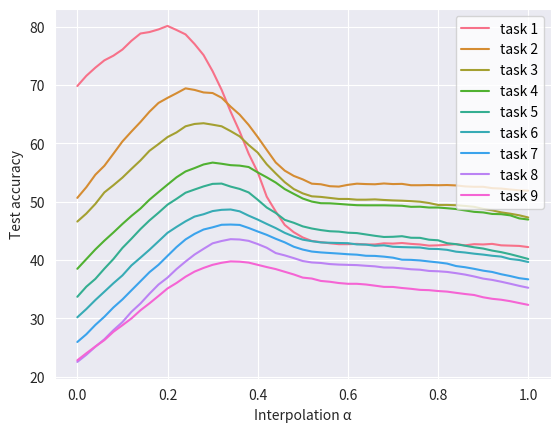

Python code for this plot:
import numpy as np
import seaborn as sns
import matplotlib.pyplot as plt


def get_accs():
    "no alpha schedule"
    return [
        [[49.5, 90.10000000000001], [53.1, 90.0], [56.2, 89.7], [59.4, 89.0], [61.9, 88.1], [64.8, 87.3], [67.80000000000001, 87.3], [71.39999999999999, 86.2], [73.4, 84.7], [76.6, 82.39999999999999], [79.5, 80.7], [80.7, 78.10000000000001], [82.19999999999999, 75.1], [83.2, 70.8], [84.7, 65.5], [85.1, 59.599999999999994], [85.5, 52.800000000000004], [85.7, 45.1], [85.6, 38.4], [85.8, 30.599999999999998], [86.0, 24.099999999999998], [85.8, 15.9], [85.9, 10.7], [85.9, 6.1], [85.8, 3.6999999999999997], [85.7, 2.0], [85.6, 0.8999999999999999], [85.5, 0.6], [85.39999999999999, 0.3], [85.39999999999999, 0.0], [85.39999999999999, 0.0], [85.5, 0.0], [85.3, 0.0], [85.3, 0.0], [85.7, 0.0], [85.6, 0.0], [85.8, 0.0], [85.5, 0.0], [85.3, 0.0], [84.89999999999999, 0.0], [85.0, 0.0], [85.2, 0.0], [85.39999999999999, 0.0], [85.0, 0.0], [85.39999999999999, 0.0], [85.3, 0.0], [85.5, 0.0], [85.0, 0.0], [84.89999999999999, 0.0], [84.8, 0.0], [84.39999999999999, 0.0]],
        [[32.300000000000004, 32.1, 87.5], [35.5, 34.8, 87.1], [39.1, 37.9, 86.8], [41.9, 39.900000000000006, 86.6], [45.2, 43.6, 85.8], [48.699999999999996, 46.9, 85.3], [51.9, 49.9, 84.2], [54.6, 53.6, 82.69999999999999], [57.4, 57.099999999999994, 81.69999999999999], [60.0, 61.0, 79.7], [62.1, 63.6, 77.60000000000001], [64.60000000000001, 66.3, 74.8], [66.60000000000001, 69.0, 72.6], [67.9, 71.6, 67.9], [68.5, 74.0, 63.6], [70.0, 75.9, 59.9], [71.0, 77.9, 54.50000000000001], [72.0, 78.4, 48.4], [72.7, 79.80000000000001, 42.199999999999996], [73.2, 80.5, 35.699999999999996], [74.0, 81.2, 28.000000000000004], [75.0, 81.5, 20.1], [74.7, 82.19999999999999, 13.200000000000001], [74.7, 82.8, 8.4], [75.2, 83.0, 5.0], [75.4, 83.0, 3.0], [75.2, 82.6, 1.4000000000000001], [75.4, 83.0, 0.5], [75.1, 82.69999999999999, 0.1], [74.8, 82.8, 0.1], [75.4, 83.1, 0.1], [75.9, 83.2, 0.1], [76.1, 82.89999999999999, 0.0], [76.1, 82.8, 0.0], [76.6, 82.69999999999999, 0.0], [76.4, 82.6, 0.0], [76.5, 82.6, 0.0], [76.3, 82.1, 0.0], [76.7, 81.69999999999999, 0.0], [77.0, 81.5, 0.0], [76.8, 81.6, 0.0], [76.8, 81.69999999999999, 0.0], [76.9, 81.39999999999999, 0.0], [76.8, 81.0, 0.0], [76.9, 80.7, 0.0], [77.0, 80.60000000000001, 0.0], [76.9, 80.0, 0.0], [77.10000000000001, 79.60000000000001, 0.0], [76.9, 79.3, 0.0], [76.8, 79.0, 0.0], [76.7, 78.9, 0.0]],
        [[29.5, 29.099999999999998, 37.1, 90.60000000000001], [30.9, 31.0, 39.300000000000004, 90.60000000000001], [32.9, 33.6, 41.5, 90.4], [35.699999999999996, 36.6, 44.0, 90.0], [36.9, 38.3, 46.5, 89.5], [38.9, 40.0, 48.6, 88.9], [40.8, 42.8, 50.3, 88.5], [43.0, 45.0, 52.6, 87.6], [45.5, 46.9, 55.900000000000006, 86.5], [47.3, 48.8, 58.3, 85.0], [49.5, 50.8, 61.1, 82.8], [51.1, 52.7, 63.4, 80.2], [53.300000000000004, 55.00000000000001, 65.4, 77.9], [55.2, 56.39999999999999, 67.0, 74.6], [56.99999999999999, 58.4, 68.4, 69.89999999999999], [58.699999999999996, 58.8, 69.69999999999999, 65.5], [60.0, 59.699999999999996, 71.3, 60.6], [60.9, 60.9, 72.7, 53.800000000000004], [61.7, 62.1, 74.1, 46.800000000000004], [62.4, 62.2, 74.6, 39.6], [63.5, 62.4, 75.1, 32.6], [63.7, 62.6, 75.3, 24.0], [63.800000000000004, 62.9, 75.5, 17.1], [63.6, 63.1, 75.2, 11.4], [63.6, 63.4, 75.2, 6.4], [63.6, 63.800000000000004, 75.3, 2.9000000000000004], [63.4, 63.6, 75.4, 1.2], [63.4, 63.800000000000004, 75.6, 0.4], [63.1, 63.2, 76.0, 0.2], [63.0, 62.9, 75.9, 0.0], [63.0, 62.9, 75.9, 0.0], [62.8, 62.7, 75.8, 0.0], [62.8, 62.5, 76.0, 0.0], [63.0, 62.3, 76.2, 0.0], [62.6, 62.4, 76.1, 0.0], [62.5, 62.1, 76.2, 0.0], [62.3, 62.3, 76.0, 0.0], [62.0, 62.5, 75.8, 0.0], [61.7, 62.6, 75.6, 0.0], [61.1, 62.5, 75.4, 0.0], [60.3, 62.3, 75.1, 0.0], [60.0, 62.5, 75.2, 0.0], [60.099999999999994, 62.5, 74.9, 0.0], [60.099999999999994, 62.1, 74.8, 0.0], [60.099999999999994, 61.3, 75.0, 0.0], [59.599999999999994, 60.5, 74.9, 0.0], [59.3, 60.4, 74.3, 0.0], [58.699999999999996, 60.3, 73.6, 0.0], [58.3, 60.099999999999994, 73.3, 0.0], [57.699999999999996, 59.8, 73.1, 0.0], [56.89999999999999, 59.599999999999994, 72.6, 0.0]],
        [[21.4, 18.9, 30.3, 37.7, 84.1], [23.5, 21.4, 31.900000000000002, 39.900000000000006, 84.0], [25.5, 23.7, 33.7, 42.3, 83.8], [27.700000000000003, 25.3, 35.5, 44.6, 83.39999999999999], [28.799999999999997, 26.3, 38.1, 47.199999999999996, 83.1], [30.7, 28.199999999999996, 40.400000000000006, 48.8, 82.69999999999999], [31.7, 30.3, 42.3, 51.2, 82.19999999999999], [33.1, 32.1, 43.8, 54.1, 80.9], [35.4, 34.0, 45.4, 56.599999999999994, 80.2], [37.2, 35.4, 47.599999999999994, 58.5, 79.4], [39.6, 37.0, 49.0, 60.9, 78.0], [41.6, 38.4, 51.6, 63.0, 76.2], [43.0, 40.400000000000006, 53.2, 65.0, 74.2], [44.6, 42.3, 54.900000000000006, 65.7, 71.2], [45.6, 44.3, 56.2, 67.0, 68.7], [47.099999999999994, 45.6, 57.4, 68.4, 64.9], [47.699999999999996, 46.7, 58.099999999999994, 69.69999999999999, 60.199999999999996], [48.1, 48.4, 58.599999999999994, 71.6, 54.50000000000001], [48.699999999999996, 50.1, 59.5, 72.6, 49.9], [49.9, 50.7, 60.699999999999996, 73.7, 44.6], [50.6, 51.4, 61.5, 74.2, 37.3], [51.1, 52.300000000000004, 62.2, 74.8, 30.4], [51.5, 53.5, 62.5, 75.1, 23.7], [51.4, 53.6, 62.5, 76.1, 17.1], [51.7, 53.800000000000004, 62.4, 76.6, 12.1], [52.0, 54.400000000000006, 62.5, 76.8, 6.9], [52.0, 54.50000000000001, 62.7, 77.2, 3.5999999999999996], [51.9, 54.7, 62.8, 77.60000000000001, 1.6], [51.800000000000004, 54.800000000000004, 63.1, 77.9, 0.8999999999999999], [52.2, 54.400000000000006, 62.8, 78.2, 0.4], [52.1, 54.50000000000001, 62.8, 77.9, 0.1], [51.800000000000004, 54.50000000000001, 62.5, 78.0, 0.1], [51.6, 54.50000000000001, 62.5, 78.2, 0.0], [51.4, 54.1, 62.7, 78.60000000000001, 0.0], [51.4, 53.800000000000004, 63.0, 78.60000000000001, 0.0], [51.6, 53.400000000000006, 62.7, 78.9, 0.0], [51.7, 53.1, 63.0, 78.60000000000001, 0.0], [51.300000000000004, 53.1, 62.6, 78.5, 0.0], [51.4, 53.5, 62.5, 78.2, 0.0], [50.7, 53.400000000000006, 62.4, 78.4, 0.0], [50.4, 53.400000000000006, 62.6, 78.5, 0.0], [50.0, 53.300000000000004, 62.5, 78.5, 0.0], [49.7, 53.400000000000006, 62.0, 78.5, 0.0], [49.3, 52.900000000000006, 61.7, 78.5, 0.0], [48.699999999999996, 52.7, 61.1, 78.7, 0.0], [48.6, 52.400000000000006, 61.1, 78.60000000000001, 0.0], [48.699999999999996, 51.4, 60.4, 78.9, 0.0], [47.9, 51.5, 60.699999999999996, 79.10000000000001, 0.0], [47.9, 51.2, 60.099999999999994, 79.0, 0.0], [47.5, 50.2, 59.099999999999994, 78.8, 0.0], [47.199999999999996, 49.7, 58.4, 79.3, 0.0]],
        [[18.8, 17.5, 24.7, 29.599999999999998, 18.8, 92.7], [20.5, 18.3, 26.900000000000002, 32.2, 21.9, 92.7], [21.9, 19.5, 28.599999999999998, 34.300000000000004, 23.7, 92.5], [24.3, 20.9, 30.4, 36.4, 26.5, 92.5], [25.5, 22.3, 31.7, 39.2, 29.9, 92.30000000000001], [27.400000000000002, 24.5, 33.2, 42.5, 32.6, 92.10000000000001], [28.499999999999996, 26.700000000000003, 35.9, 44.800000000000004, 35.199999999999996, 90.7], [29.5, 28.7, 37.8, 47.0, 38.6, 90.10000000000001], [31.4, 30.3, 39.2, 49.0, 41.199999999999996, 89.5], [33.300000000000004, 31.4, 41.5, 51.2, 43.7, 87.4], [34.599999999999994, 33.300000000000004, 42.1, 53.5, 47.4, 85.9], [35.9, 34.1, 44.1, 54.6, 50.4, 83.7], [37.0, 35.699999999999996, 45.800000000000004, 56.10000000000001, 52.800000000000004, 81.69999999999999], [38.3, 36.1, 46.800000000000004, 56.99999999999999, 55.00000000000001, 79.2], [38.4, 37.7, 48.6, 58.099999999999994, 57.99999999999999, 74.8], [38.9, 38.800000000000004, 49.6, 58.8, 61.5, 70.6], [38.9, 39.900000000000006, 50.3, 59.8, 64.1, 65.5], [39.5, 40.2, 51.2, 60.3, 66.0, 58.199999999999996], [40.400000000000006, 40.5, 51.5, 61.1, 68.4, 51.1], [40.2, 41.099999999999994, 51.6, 61.5, 69.39999999999999, 45.6], [40.300000000000004, 41.199999999999996, 51.7, 61.7, 70.39999999999999, 36.6], [40.5, 41.4, 52.5, 62.1, 71.0, 26.400000000000002], [40.5, 41.5, 52.6, 62.0, 71.7, 20.0], [40.6, 41.5, 52.6, 62.1, 71.89999999999999, 12.5], [40.6, 41.4, 52.7, 62.3, 72.5, 8.7], [40.699999999999996, 41.4, 52.7, 62.0, 72.8, 4.9], [40.9, 41.0, 52.5, 62.1, 73.4, 2.4], [40.5, 40.8, 52.400000000000006, 62.1, 74.0, 0.8999999999999999], [40.400000000000006, 40.8, 52.1, 61.7, 74.2, 0.3], [40.400000000000006, 40.6, 51.9, 61.7, 74.3, 0.2], [40.2, 40.400000000000006, 51.9, 61.3, 74.2, 0.0], [39.800000000000004, 40.300000000000004, 51.800000000000004, 61.199999999999996, 74.5, 0.0], [39.6, 39.900000000000006, 51.4, 60.8, 74.5, 0.0], [39.300000000000004, 40.0, 51.2, 60.5, 73.8, 0.0], [39.2, 39.4, 51.1, 59.8, 74.1, 0.0], [39.300000000000004, 39.300000000000004, 51.0, 60.0, 74.2, 0.0], [39.4, 39.4, 50.9, 59.9, 74.8, 0.0], [39.1, 38.9, 50.2, 59.199999999999996, 75.4, 0.0], [39.300000000000004, 38.800000000000004, 49.7, 59.199999999999996, 75.7, 0.0], [39.1, 38.2, 49.4, 58.4, 75.7, 0.0], [38.9, 38.1, 49.3, 57.8, 76.1, 0.0], [38.3, 37.5, 48.699999999999996, 56.8, 75.9, 0.0], [38.2, 37.6, 48.1, 56.3, 76.0, 0.0], [38.1, 37.4, 47.699999999999996, 55.2, 76.2, 0.0], [37.6, 37.5, 47.3, 54.50000000000001, 76.1, 0.0], [37.6, 37.1, 47.099999999999994, 54.0, 75.9, 0.0], [37.3, 36.8, 46.300000000000004, 53.5, 75.7, 0.0], [36.7, 36.6, 46.300000000000004, 52.7, 75.7, 0.0], [36.199999999999996, 36.1, 45.9, 52.2, 75.5, 0.0], [35.699999999999996, 35.9, 45.2, 51.2, 75.5, 0.0], [34.9, 35.4, 44.7, 50.4, 75.6, 0.0]],
        [[18.2, 13.4, 22.1, 23.1, 17.599999999999998, 28.1, 88.7], [18.8, 14.499999999999998, 23.400000000000002, 25.2, 18.6, 32.0, 88.6], [20.7, 15.5, 24.3, 27.0, 20.599999999999998, 35.199999999999996, 88.6], [21.5, 16.400000000000002, 25.7, 29.4, 21.9, 38.3, 88.7], [23.5, 17.299999999999997, 26.6, 31.6, 23.1, 41.5, 88.4], [24.8, 18.6, 27.6, 32.6, 25.0, 44.9, 87.9], [25.6, 20.3, 29.9, 35.0, 26.8, 48.5, 87.3], [26.700000000000003, 21.2, 31.6, 36.4, 28.7, 51.2, 86.9], [27.700000000000003, 22.8, 33.0, 38.9, 30.099999999999998, 53.400000000000006, 86.3], [28.4, 24.0, 34.5, 41.0, 32.4, 56.89999999999999, 85.1], [29.5, 24.8, 36.4, 42.4, 34.9, 60.099999999999994, 84.39999999999999], [30.4, 26.1, 38.0, 44.1, 36.7, 62.3, 82.0], [30.8, 27.3, 39.1, 45.300000000000004, 38.3, 66.10000000000001, 79.4], [31.5, 28.499999999999996, 39.900000000000006, 47.0, 39.7, 69.0, 76.4], [31.8, 29.7, 40.699999999999996, 48.0, 40.9, 70.7, 73.0], [32.5, 30.2, 42.0, 49.5, 42.3, 72.8, 69.3], [33.1, 31.3, 42.8, 50.7, 43.9, 74.2, 64.1], [33.4, 31.8, 43.2, 52.0, 45.0, 75.5, 59.599999999999994], [33.7, 32.4, 44.2, 53.1, 46.7, 76.8, 51.4], [34.0, 33.0, 44.3, 53.7, 47.599999999999994, 77.9, 42.6], [34.4, 33.4, 44.6, 54.7, 47.8, 79.10000000000001, 34.4], [35.0, 33.4, 44.7, 55.1, 48.3, 79.60000000000001, 27.1], [35.0, 33.4, 44.9, 54.900000000000006, 48.5, 80.60000000000001, 20.9], [35.099999999999994, 33.6, 45.2, 55.300000000000004, 48.5, 81.10000000000001, 13.700000000000001], [35.0, 33.7, 45.300000000000004, 55.60000000000001, 48.9, 81.3, 8.200000000000001], [35.099999999999994, 33.5, 45.4, 55.300000000000004, 48.4, 81.6, 5.0], [35.0, 33.7, 45.2, 54.900000000000006, 48.199999999999996, 82.3, 3.2], [35.099999999999994, 33.800000000000004, 45.1, 54.6, 48.3, 82.6, 1.5], [35.4, 33.6, 45.300000000000004, 54.6, 48.3, 82.8, 0.6], [35.3, 33.6, 45.300000000000004, 54.400000000000006, 48.6, 83.0, 0.1], [35.5, 33.6, 45.2, 54.1, 48.5, 83.2, 0.0], [35.0, 33.2, 45.0, 53.800000000000004, 48.5, 83.1, 0.0], [34.8, 33.4, 44.7, 53.5, 48.6, 83.39999999999999, 0.0], [34.599999999999994, 33.1, 44.3, 53.0, 48.6, 83.39999999999999, 0.0], [35.0, 33.0, 44.3, 52.7, 48.8, 83.7, 0.0], [34.2, 32.9, 44.0, 52.5, 48.4, 83.8, 0.0], [33.900000000000006, 33.0, 44.0, 52.300000000000004, 48.0, 84.2, 0.0], [33.900000000000006, 33.0, 44.0, 51.9, 48.1, 84.2, 0.0], [33.5, 33.2, 43.8, 52.2, 47.5, 84.7, 0.0], [32.9, 33.0, 43.6, 51.800000000000004, 47.3, 84.7, 0.0], [32.800000000000004, 32.800000000000004, 43.4, 51.9, 47.3, 84.89999999999999, 0.0], [32.6, 33.0, 43.0, 51.7, 46.7, 85.1, 0.0], [32.1, 32.7, 42.3, 51.300000000000004, 46.300000000000004, 85.2, 0.0], [32.300000000000004, 32.4, 42.1, 51.0, 45.800000000000004, 85.3, 0.0], [32.2, 32.300000000000004, 41.4, 50.6, 45.7, 85.3, 0.0], [32.1, 32.1, 40.9, 49.8, 45.7, 85.8, 0.0], [32.300000000000004, 32.0, 40.2, 49.1, 45.6, 85.8, 0.0], [32.1, 32.1, 39.800000000000004, 48.9, 45.2, 85.9, 0.0], [31.6, 31.4, 38.5, 48.3, 45.0, 86.3, 0.0], [31.5, 31.4, 37.8, 48.1, 44.7, 86.4, 0.0], [31.1, 31.3, 37.1, 47.599999999999994, 44.3, 86.1, 0.0]],
        [[10.100000000000001, 9.8, 14.399999999999999, 23.5, 13.4, 20.200000000000003, 25.4, 90.7], [10.8, 10.9, 15.4, 25.6, 15.299999999999999, 21.7, 27.800000000000004, 90.60000000000001], [11.700000000000001, 12.1, 16.6, 27.0, 17.299999999999997, 24.099999999999998, 31.4, 90.7], [12.5, 13.3, 18.3, 28.000000000000004, 18.6, 26.400000000000002, 34.4, 90.60000000000001], [13.900000000000002, 14.399999999999999, 19.6, 29.4, 20.200000000000003, 29.099999999999998, 38.0, 90.2], [15.4, 15.2, 20.8, 31.2, 21.6, 31.3, 40.699999999999996, 89.60000000000001], [16.400000000000002, 16.400000000000002, 21.5, 33.0, 23.799999999999997, 34.0, 43.7, 89.5], [18.0, 17.5, 23.5, 35.099999999999994, 25.3, 36.3, 46.7, 88.3], [19.400000000000002, 19.6, 24.7, 36.199999999999996, 27.3, 38.800000000000004, 49.9, 87.3], [20.599999999999998, 20.5, 26.0, 37.4, 28.599999999999998, 41.099999999999994, 53.300000000000004, 85.8], [22.0, 22.2, 28.1, 38.3, 30.9, 43.2, 56.00000000000001, 84.8], [23.7, 23.1, 30.2, 39.800000000000004, 32.7, 45.4, 59.599999999999994, 83.1], [24.9, 24.5, 31.5, 41.199999999999996, 33.7, 48.199999999999996, 62.7, 81.39999999999999], [26.400000000000002, 25.5, 32.7, 42.3, 34.9, 50.5, 64.60000000000001, 78.8], [27.3, 26.3, 33.7, 44.2, 35.6, 52.400000000000006, 66.60000000000001, 75.6], [28.799999999999997, 26.8, 35.0, 44.9, 35.9, 53.7, 68.8, 70.8], [29.799999999999997, 27.3, 36.4, 45.4, 37.1, 56.00000000000001, 70.6, 65.60000000000001], [30.3, 28.199999999999996, 37.3, 45.6, 38.0, 57.49999999999999, 72.1, 59.5], [31.2, 28.4, 38.0, 46.1, 39.300000000000004, 58.699999999999996, 73.2, 53.1], [31.8, 28.599999999999998, 38.5, 46.400000000000006, 39.300000000000004, 59.4, 74.2, 45.6], [31.8, 28.999999999999996, 38.6, 46.6, 39.900000000000006, 60.199999999999996, 75.2, 37.7], [32.0, 29.2, 38.9, 47.3, 40.300000000000004, 60.4, 75.6, 30.7], [31.8, 29.599999999999998, 39.6, 47.199999999999996, 40.699999999999996, 60.8, 76.4, 22.900000000000002], [32.1, 30.0, 39.4, 47.0, 40.8, 60.8, 77.5, 16.5], [31.8, 30.099999999999998, 39.300000000000004, 46.7, 40.400000000000006, 61.199999999999996, 77.7, 10.9], [31.900000000000002, 30.599999999999998, 39.300000000000004, 46.5, 40.300000000000004, 61.7, 77.9, 6.0], [31.4, 30.599999999999998, 39.300000000000004, 46.6, 40.300000000000004, 61.9, 77.8, 3.5999999999999996], [31.2, 30.7, 39.5, 46.5, 40.699999999999996, 62.1, 78.10000000000001, 1.5], [31.0, 30.4, 39.4, 46.300000000000004, 40.400000000000006, 62.3, 78.8, 0.8999999999999999], [30.7, 30.4, 39.2, 46.2, 40.5, 62.3, 79.10000000000001, 0.3], [30.599999999999998, 30.5, 39.4, 45.800000000000004, 39.7, 62.1, 79.60000000000001, 0.1], [30.599999999999998, 30.4, 39.4, 45.300000000000004, 39.6, 62.2, 79.7, 0.0], [30.3, 30.2, 39.0, 45.1, 39.2, 62.2, 79.7, 0.0], [30.2, 30.3, 38.7, 45.0, 38.7, 62.3, 80.30000000000001, 0.0], [30.0, 30.3, 38.2, 44.6, 38.5, 61.9, 81.0, 0.0], [29.7, 29.799999999999997, 38.4, 44.3, 37.9, 61.9, 81.10000000000001, 0.0], [29.5, 29.2, 37.7, 43.5, 37.2, 62.1, 81.10000000000001, 0.0], [29.2, 28.999999999999996, 37.3, 43.6, 37.4, 62.1, 81.5, 0.0], [29.4, 28.9, 37.2, 43.5, 37.1, 61.8, 81.39999999999999, 0.0], [29.099999999999998, 28.7, 37.1, 43.1, 37.0, 61.4, 81.5, 0.0], [28.9, 28.499999999999996, 36.3, 42.8, 36.8, 61.6, 81.69999999999999, 0.0], [28.9, 28.1, 35.8, 42.6, 36.5, 61.4, 81.69999999999999, 0.0], [28.199999999999996, 27.6, 35.8, 42.0, 35.5, 60.8, 81.69999999999999, 0.0], [28.000000000000004, 27.1, 35.699999999999996, 41.9, 34.9, 60.6, 81.8, 0.0], [27.700000000000003, 26.8, 35.5, 41.5, 34.300000000000004, 60.099999999999994, 81.89999999999999, 0.0], [27.3, 26.5, 34.8, 41.0, 33.7, 59.599999999999994, 82.39999999999999, 0.0], [27.0, 26.3, 34.2, 40.5, 33.7, 59.4, 82.39999999999999, 0.0], [26.200000000000003, 25.6, 33.5, 40.0, 33.300000000000004, 59.4, 82.39999999999999, 0.0], [25.6, 25.8, 33.0, 39.6, 32.5, 58.9, 82.5, 0.0], [25.6, 25.2, 32.9, 39.2, 31.6, 58.5, 82.0, 0.0], [25.2, 25.1, 32.300000000000004, 38.800000000000004, 31.3, 58.4, 82.3, 0.0]],
        [[10.0, 10.5, 13.5, 14.499999999999998, 13.5, 14.7, 15.299999999999999, 20.200000000000003, 90.5], [11.0, 11.5, 14.7, 15.9, 14.7, 15.7, 17.2, 22.6, 90.4], [12.0, 12.6, 16.1, 17.8, 15.5, 17.4, 19.3, 25.2, 90.3], [12.8, 13.700000000000001, 17.1, 19.5, 16.5, 19.0, 21.0, 27.800000000000004, 90.2], [13.5, 14.499999999999998, 18.3, 21.5, 18.6, 21.2, 22.6, 31.2, 90.2], [14.499999999999998, 15.8, 19.900000000000002, 22.8, 19.5, 22.900000000000002, 24.4, 34.300000000000004, 90.0], [15.6, 17.5, 21.099999999999998, 25.1, 20.5, 25.0, 27.200000000000003, 38.7, 89.3], [16.8, 18.3, 23.1, 26.6, 21.6, 26.900000000000002, 29.2, 41.0, 89.3], [17.599999999999998, 19.1, 24.0, 29.2, 22.8, 28.7, 32.800000000000004, 45.0, 88.7], [18.5, 20.8, 25.1, 30.3, 24.0, 31.3, 35.5, 49.2, 87.3], [19.8, 21.8, 25.900000000000002, 32.4, 24.7, 32.9, 37.4, 51.9, 85.9], [20.7, 23.0, 27.0, 33.6, 25.900000000000002, 36.4, 40.1, 55.800000000000004, 83.39999999999999], [21.9, 23.5, 28.499999999999996, 35.4, 27.1, 39.2, 42.199999999999996, 59.099999999999994, 80.60000000000001], [22.8, 24.7, 29.5, 36.8, 27.800000000000004, 42.199999999999996, 44.9, 62.1, 77.5], [23.5, 25.8, 30.2, 38.1, 28.999999999999996, 43.9, 47.3, 65.4, 73.9], [24.0, 26.700000000000003, 31.4, 39.7, 30.0, 45.5, 50.6, 68.2, 69.5], [24.6, 27.1, 32.4, 41.099999999999994, 30.8, 47.099999999999994, 52.300000000000004, 70.8, 63.0], [25.5, 28.1, 32.7, 41.9, 31.6, 48.1, 54.0, 72.2, 57.9], [25.900000000000002, 28.9, 33.0, 42.6, 32.7, 48.8, 54.800000000000004, 73.7, 51.1], [25.6, 29.299999999999997, 33.900000000000006, 42.9, 33.4, 48.9, 56.00000000000001, 75.1, 44.3], [26.1, 29.099999999999998, 34.300000000000004, 43.3, 33.4, 49.5, 56.599999999999994, 76.1, 36.1], [26.5, 28.999999999999996, 34.599999999999994, 43.2, 33.800000000000004, 49.8, 56.699999999999996, 76.9, 28.299999999999997], [26.400000000000002, 28.599999999999998, 34.4, 43.4, 34.300000000000004, 49.8, 57.099999999999994, 77.60000000000001, 19.0], [26.5, 28.599999999999998, 34.4, 43.5, 34.2, 50.2, 57.599999999999994, 78.2, 13.8], [26.400000000000002, 28.599999999999998, 34.4, 43.5, 34.0, 50.0, 58.3, 78.60000000000001, 9.0], [26.200000000000003, 28.4, 34.4, 43.5, 33.4, 49.8, 58.599999999999994, 79.0, 5.0], [26.400000000000002, 28.599999999999998, 34.300000000000004, 43.6, 33.4, 49.7, 58.8, 79.0, 2.3], [26.5, 28.7, 34.699999999999996, 43.3, 33.1, 49.6, 58.599999999999994, 79.3, 1.5], [26.1, 28.499999999999996, 34.300000000000004, 43.3, 33.5, 49.3, 58.599999999999994, 79.60000000000001, 0.4], [25.900000000000002, 28.299999999999997, 34.300000000000004, 43.3, 33.4, 49.2, 58.5, 79.80000000000001, 0.1], [25.8, 28.499999999999996, 34.300000000000004, 43.0, 33.300000000000004, 49.0, 58.5, 80.0, 0.0], [25.8, 28.7, 34.300000000000004, 42.699999999999996, 33.1, 48.8, 58.4, 80.2, 0.0], [25.7, 28.1, 34.0, 42.5, 33.0, 48.9, 58.5, 80.30000000000001, 0.0], [25.6, 27.700000000000003, 34.0, 42.0, 33.0, 48.9, 58.199999999999996, 80.7, 0.0], [25.3, 27.6, 33.300000000000004, 41.699999999999996, 32.300000000000004, 48.9, 58.4, 80.80000000000001, 0.0], [24.9, 27.6, 33.0, 41.6, 32.300000000000004, 49.0, 58.3, 81.39999999999999, 0.0], [24.9, 27.3, 32.800000000000004, 41.4, 32.0, 48.5, 57.99999999999999, 82.1, 0.0], [24.5, 27.1, 33.0, 41.099999999999994, 31.8, 47.8, 57.8, 82.5, 0.0], [24.3, 26.5, 32.800000000000004, 41.0, 31.900000000000002, 47.699999999999996, 57.9, 82.8, 0.0], [24.3, 26.200000000000003, 32.6, 40.699999999999996, 31.4, 47.5, 57.199999999999996, 83.1, 0.0], [24.0, 26.1, 32.2, 40.6, 31.4, 47.8, 57.3, 83.1, 0.0], [23.9, 26.0, 31.7, 40.2, 31.4, 47.099999999999994, 57.3, 83.89999999999999, 0.0], [23.200000000000003, 25.8, 31.7, 39.900000000000006, 30.9, 47.199999999999996, 57.3, 83.6, 0.0], [22.7, 25.8, 31.5, 39.7, 30.599999999999998, 46.6, 56.8, 83.7, 0.0], [22.400000000000002, 25.0, 31.4, 39.1, 30.4, 46.300000000000004, 56.2, 83.7, 0.0], [22.1, 24.4, 30.8, 38.5, 30.0, 46.1, 55.50000000000001, 83.8, 0.0], [21.9, 24.3, 30.4, 38.1, 29.4, 45.4, 55.7, 84.0, 0.0], [21.6, 23.9, 30.0, 37.7, 29.2, 44.7, 55.400000000000006, 83.89999999999999, 0.0], [21.4, 23.599999999999998, 29.599999999999998, 36.9, 28.499999999999996, 44.3, 55.1, 83.89999999999999, 0.0], [20.7, 23.0, 28.999999999999996, 36.3, 28.000000000000004, 44.2, 54.7, 84.1, 0.0], [20.3, 22.7, 28.4, 35.699999999999996, 27.700000000000003, 43.6, 54.300000000000004, 84.39999999999999, 0.0]],
        [[12.5, 12.3, 13.200000000000001, 16.0, 11.0, 15.5, 17.299999999999997, 21.3, 20.599999999999998, 88.3], [13.4, 13.4, 13.3, 17.1, 12.0, 16.900000000000002, 19.2, 23.599999999999998, 22.8, 88.4], [14.099999999999998, 14.2, 14.6, 17.8, 13.0, 18.7, 21.0, 24.9, 24.9, 88.4], [15.2, 14.899999999999999, 15.4, 19.0, 13.8, 19.7, 22.2, 27.0, 27.200000000000003, 88.2], [16.8, 15.6, 16.3, 19.900000000000002, 14.7, 21.4, 24.2, 29.799999999999997, 30.4, 87.7], [17.5, 17.0, 16.900000000000002, 20.9, 15.299999999999999, 23.0, 26.700000000000003, 30.8, 32.7, 87.3], [17.5, 17.5, 17.7, 22.2, 16.400000000000002, 24.5, 28.599999999999998, 32.9, 35.5, 86.9], [18.2, 18.2, 19.3, 23.599999999999998, 17.8, 26.3, 30.3, 35.099999999999994, 38.800000000000004, 86.1], [19.1, 18.9, 20.1, 24.8, 18.7, 27.900000000000002, 31.1, 37.1, 42.1, 85.8], [20.0, 20.4, 21.099999999999998, 25.900000000000002, 19.8, 29.4, 32.2, 39.300000000000004, 44.9, 85.2], [21.2, 20.9, 21.9, 27.0, 20.9, 31.0, 34.0, 41.0, 48.5, 84.7], [21.8, 21.4, 22.3, 28.000000000000004, 21.5, 32.7, 35.9, 42.8, 50.9, 83.2], [22.2, 22.1, 23.400000000000002, 29.4, 23.0, 34.1, 37.5, 44.4, 54.50000000000001, 80.60000000000001], [22.3, 22.6, 24.5, 30.099999999999998, 23.400000000000002, 35.9, 38.3, 47.199999999999996, 57.99999999999999, 77.7], [22.6, 23.0, 25.3, 30.8, 24.6, 36.5, 40.2, 48.5, 60.9, 73.9], [22.8, 24.0, 26.900000000000002, 31.3, 25.2, 37.1, 40.9, 50.4, 63.6, 69.39999999999999], [23.3, 24.5, 27.400000000000002, 32.6, 25.6, 37.8, 42.199999999999996, 51.2, 65.60000000000001, 64.9], [23.7, 25.3, 28.199999999999996, 33.0, 26.1, 38.3, 43.2, 52.400000000000006, 68.30000000000001, 59.0], [24.0, 25.6, 28.499999999999996, 33.800000000000004, 26.900000000000002, 38.9, 43.8, 53.7, 71.1, 50.7], [23.799999999999997, 26.0, 29.4, 34.699999999999996, 28.1, 39.4, 44.0, 54.6, 72.2, 43.2], [24.099999999999998, 25.7, 29.599999999999998, 35.199999999999996, 28.199999999999996, 40.0, 44.7, 54.900000000000006, 73.9, 35.3], [24.0, 25.6, 29.7, 35.5, 28.599999999999998, 40.1, 44.800000000000004, 55.2, 75.4, 28.9], [24.099999999999998, 25.6, 30.3, 35.4, 29.2, 40.5, 44.9, 55.7, 76.1, 22.5], [23.7, 25.5, 30.8, 35.3, 29.4, 40.6, 45.0, 55.60000000000001, 76.6, 17.2], [23.599999999999998, 25.5, 31.0, 35.4, 29.599999999999998, 40.6, 45.0, 55.60000000000001, 77.5, 11.3], [23.5, 25.1, 31.1, 35.699999999999996, 29.2, 40.699999999999996, 44.800000000000004, 55.300000000000004, 77.7, 6.6000000000000005], [23.7, 24.8, 31.3, 35.8, 29.2, 41.099999999999994, 44.9, 55.400000000000006, 78.4, 3.5000000000000004], [23.3, 24.7, 31.1, 35.5, 28.7, 40.9, 44.6, 55.2, 78.60000000000001, 1.4000000000000001], [23.200000000000003, 24.5, 31.0, 35.5, 28.799999999999997, 40.8, 44.3, 55.00000000000001, 78.60000000000001, 0.8999999999999999], [22.900000000000002, 24.3, 30.8, 35.199999999999996, 28.599999999999998, 40.300000000000004, 44.0, 55.2, 78.7, 0.4], [22.7, 24.2, 30.8, 34.9, 28.499999999999996, 40.300000000000004, 43.7, 54.900000000000006, 79.0, 0.1], [22.8, 24.099999999999998, 30.7, 35.0, 28.799999999999997, 39.900000000000006, 43.6, 54.7, 79.5, 0.0], [22.900000000000002, 24.0, 30.2, 34.8, 28.799999999999997, 39.300000000000004, 43.3, 54.900000000000006, 79.7, 0.0], [22.2, 23.599999999999998, 30.0, 34.599999999999994, 28.7, 39.1, 43.1, 54.400000000000006, 80.2, 0.0], [21.8, 23.5, 29.799999999999997, 34.300000000000004, 28.199999999999996, 38.9, 42.8, 54.2, 80.30000000000001, 0.0], [21.6, 23.599999999999998, 29.9, 34.2, 28.299999999999997, 38.9, 42.699999999999996, 53.7, 80.80000000000001, 0.0], [21.5, 23.5, 29.299999999999997, 33.800000000000004, 28.299999999999997, 38.4, 42.4, 53.5, 81.2, 0.0], [21.2, 23.5, 29.4, 33.900000000000006, 27.900000000000002, 37.9, 42.0, 53.1, 81.6, 0.0], [20.9, 23.1, 28.999999999999996, 33.7, 27.800000000000004, 37.6, 41.5, 52.800000000000004, 82.3, 0.0], [20.599999999999998, 23.1, 28.999999999999996, 33.5, 28.000000000000004, 37.3, 40.9, 52.6, 83.2, 0.0], [20.5, 23.0, 28.999999999999996, 33.4, 28.000000000000004, 36.6, 40.1, 52.5, 83.6, 0.0], [20.3, 22.8, 28.7, 33.6, 27.700000000000003, 36.0, 40.2, 52.5, 83.89999999999999, 0.0], [19.8, 22.7, 28.199999999999996, 33.2, 27.6, 36.199999999999996, 39.5, 52.400000000000006, 84.0, 0.0], [19.7, 22.3, 28.1, 33.1, 27.400000000000002, 36.3, 39.2, 51.7, 83.8, 0.0], [19.8, 22.2, 27.800000000000004, 32.9, 27.3, 35.5, 38.9, 51.6, 83.89999999999999, 0.0], [19.400000000000002, 21.6, 27.400000000000002, 32.4, 26.900000000000002, 34.9, 38.3, 51.2, 83.89999999999999, 0.0], [18.8, 21.7, 26.900000000000002, 32.1, 26.700000000000003, 34.4, 37.7, 50.8, 84.3, 0.0], [18.5, 21.4, 26.700000000000003, 31.7, 26.6, 34.1, 37.6, 50.4, 84.8, 0.0], [18.099999999999998, 21.2, 26.400000000000002, 31.4, 26.0, 34.1, 37.1, 50.0, 85.0, 0.0], [17.7, 21.0, 26.200000000000003, 31.0, 25.6, 33.4, 36.7, 49.3, 85.2, 0.0], [17.5, 20.9, 25.900000000000002, 30.2, 25.4, 32.6, 36.0, 48.9, 85.6, 0.0]],
    ]


def main():
    alpha_grid = np.arange(0, 1.001, 0.02)
    all_accs = get_accs()

    colors = sns.color_palette("husl", 9)
    with sns.axes_style("darkgrid"):
        for i, accs in enumerate(all_accs):
            accs = np.mean(accs, axis=1)
            plt.plot(alpha_grid, accs, label=f'task {i+1}', color=colors[i])

    plt.legend()
    plt.ylabel('Test accuracy')
    plt.xlabel('Interpolation α')
    plt.show()


if __name__ == '__main__':
    main()
